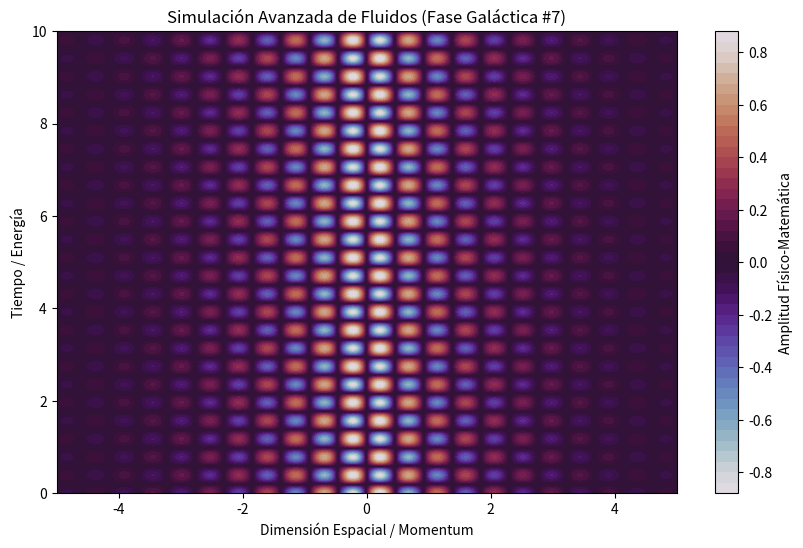

Generate this figure with matplotlib:
%matplotlib inline
# Simulación Galáctica: Fluidos - Variante 7
import numpy as np
import matplotlib.pyplot as plt

# Parámetros Físicos Aleatorios
param_1 = 6.816
param_2 = 8.01
param_3 = 0.601

t = np.linspace(0, 10, 500)
x = np.linspace(-5, 5, 500)
X, T = np.meshgrid(x, t)

# Ecuación Base (Avanzada)
Z = np.sin(X * param_1) * np.cos(T * param_2) * np.exp(-np.abs(X) * param_3)

plt.figure(figsize=(10, 6))
plt.contourf(X, T, Z, 50, cmap='twilight')
plt.colorbar(label='Amplitud Físico-Matemática')
plt.title(r'Simulación Avanzada de Fluidos (Fase Galáctica #7)')
plt.xlabel('Dimensión Espacial / Momentum')
plt.ylabel('Tiempo / Energía')
plt.show()
